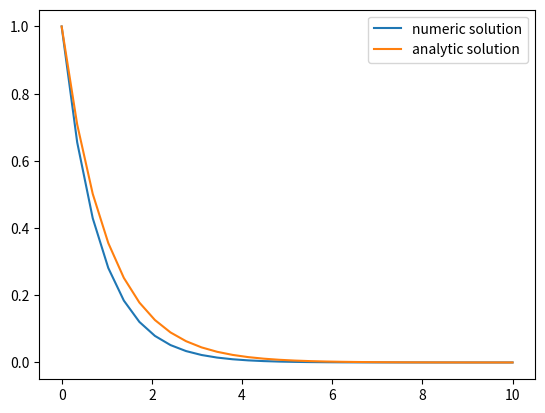
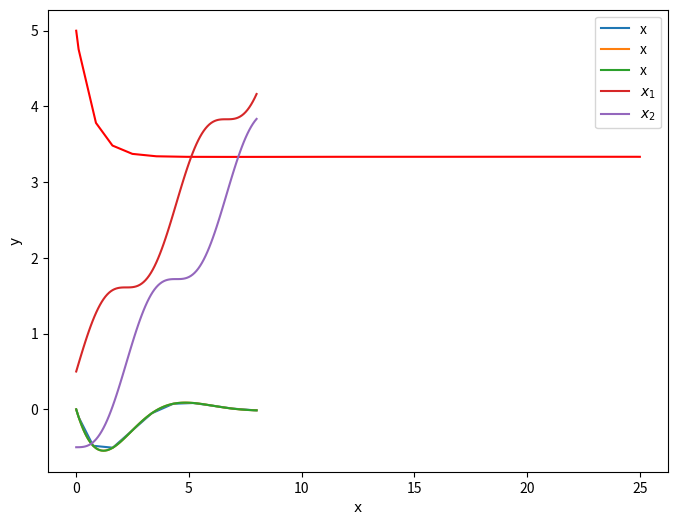

Reproduce these figures in Python, in order.
import numpy as np

def Euler(t_min,t_max,n,y_0):
    #Define a t-array
    t = np.linspace(t_min,t_max, num=n)
    #step size
    h = t[1] - t[0]
    #Initialize an array to save the values of y
    y = np.zeros(n)
    #Set initial condition
    y[0] = y_0
    #write the Euler method
    for i in range(n - 1):
        y[i+1] = y[i] + h*(-y[i])
    
    return y

import matplotlib.pyplot as plt

t_min = 0.
t_max = 10.
n = 30
y_0 = 1.


#use Euler method
sol = Euler(t_min,t_max,n,y_0)

#compare to the analytic solution y[t] = Exp(-t)
t = np.linspace(t_min,t_max, num=n)
a_sol = np.exp(-t)

#plot the findings

plt.plot(t, sol, label="numeric solution")
plt.plot(t, a_sol, label="analytic solution")
plt.legend()
plt.show()

# write your solution here

# write your solution in here

# here goes your solution

import numpy as np
import scipy.integrate as integrate
import matplotlib.pyplot as plt

# initial condition
y_0 = 5

k = 1.5

# function that returns the righ hand side (rhs) of the ODE dy/dt = y'[t]
def f(t,y):
    dydt = -k * y + y_0
    return dydt

# solve ODE
result = integrate.solve_ivp(f, [0,25], [y_0])

# plot results
fig = plt.figure(figsize=(8,6))
plt.plot(result.t, result.y[0], 'r')
plt.xlabel(r'$\rm x$')
plt.ylabel(r'$\rm y$')
plt.show()

from scipy.integrate import solve_ivp
import matplotlib.pyplot as plt

#Right hand side of the ODE
def f(t, y):
    x, theta = y
    dydt = [theta, -theta - x]
    return dydt

#Solve the system of ODEs
result = solve_ivp(f, [0, 8], [0, -1])
#Plot the results
plt.plot(result.t, result.y[0], label='x')

import numpy as np

t = np.linspace(0, 8, 100)

result = solve_ivp(f, [0, 8], [0, -1], t_eval=t)

plt.plot(result.t, result.y[0], label='x')

A = np.array([[0, 1], [-1, -1]])

def f(t, y):
    return A.dot(y)

t = np.linspace(0, 8, 100)

result = solve_ivp(f, [0, 8], [0, -1], t_eval=t)

plt.plot(result.t, result.y[0], label='x')

# Write your solution here

import numpy as np
from scipy.integrate import solve_ivp
import matplotlib.pyplot as plt

d = 1
omega = 1
t = np.linspace(0, 8, 100)

B = np.array([[0, 0, 1, 0],
              [0, 0, 0, 1],
              [-omega**2, omega**2, 0, 0],
              [omega**2, -omega**2, 0, 0]])

def f(t, y):
    return B.dot(y) - omega**2 * np.array([0, 0, -d, d])

result = solve_ivp(f, [0, 8], [d/2, -d/2, 1, 0], t_eval=t)

plt.plot(result.t, result.y[0], label=r'$x_1$')
plt.plot(result.t, result.y[1], label=r'$x_2$')
plt.legend()

# Your solution goes in here

# your solution goes in here